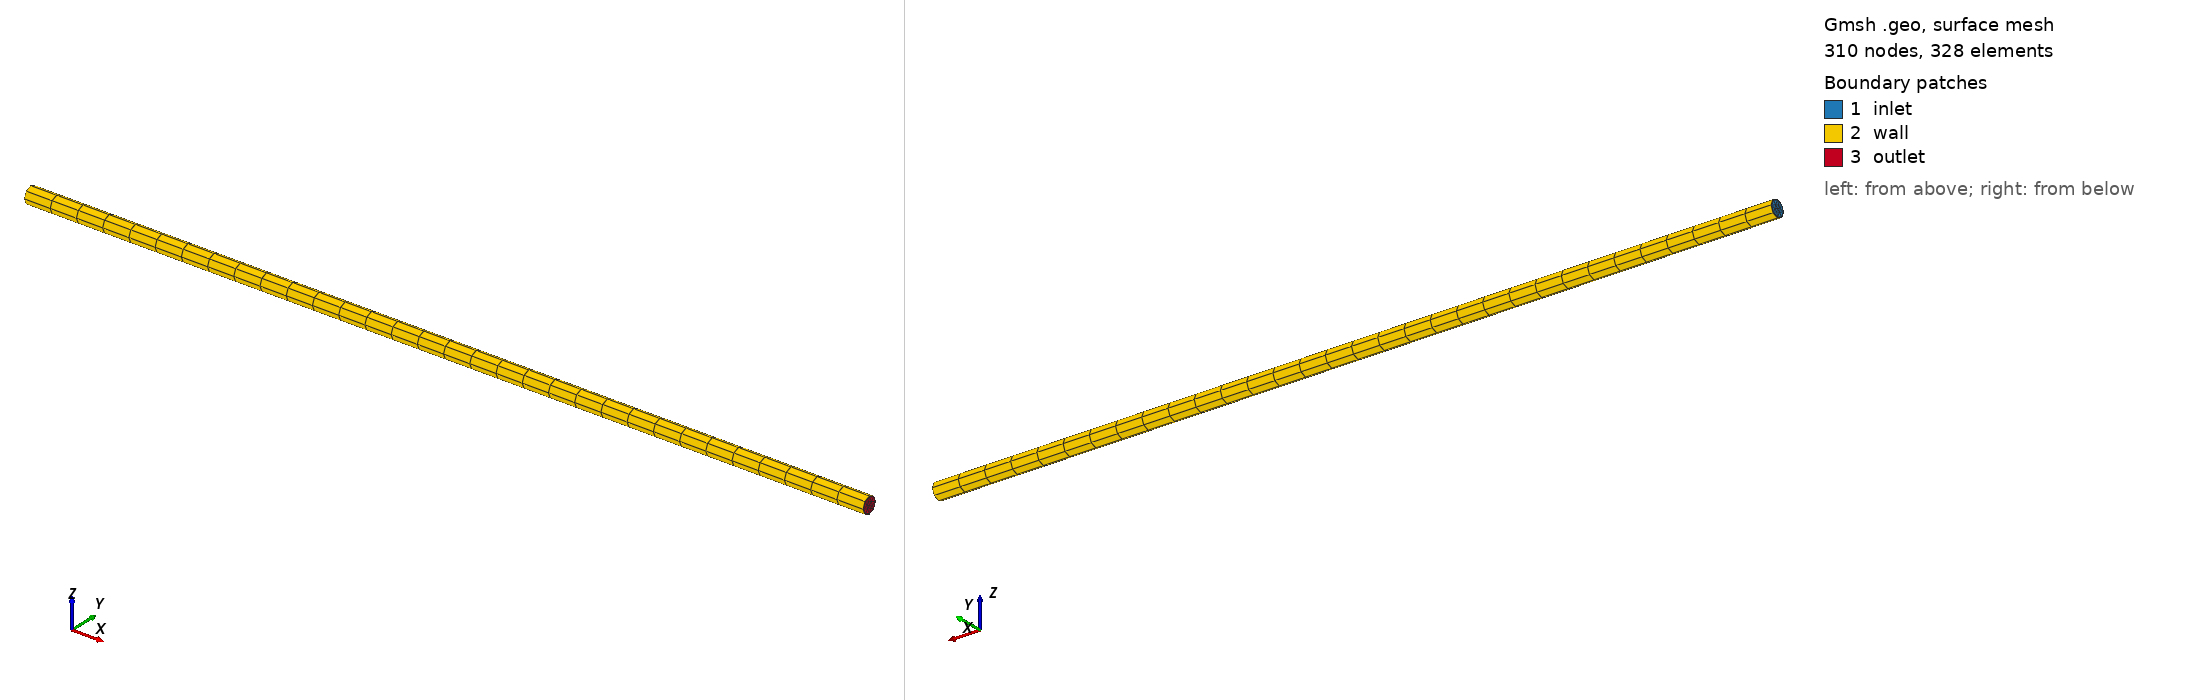

Gmsh geometry script, surface-meshed: 310 nodes, 328 surface elements. Boundary patches (legend numbers): 1 inlet, 2 wall, 3 outlet. Left view from above one corner, right view from below the opposite corner. Legend entries are the model's physical surfaces. The drawing asked Gmsh for element sizes between 1% and 20% of the model's largest extent; the script's own settings can give other sizes.

=== pipe_prism2.geo (drawn) ===
SetFactory("OpenCASCADE");

// Simple SI pipe mesh for FerrumCFD import and OpenFOAM comparison.
// Units: m, s, kg, K. The boundary layer field creates two near-wall layers.

radius = 0.01;
length = 1.0;

lc_center = 0.004;
lc_wall = 0.0012;
axial_cells = 32;

Point(1) = {0, radius, 0, lc_wall};
Point(2) = {0, 0, radius, lc_wall};
Point(3) = {0, -radius, 0, lc_wall};
Point(4) = {0, 0, -radius, lc_wall};
Point(5) = {0, 0, 0, lc_center};

Circle(1) = {1, 5, 2};
Circle(2) = {2, 5, 3};
Circle(3) = {3, 5, 4};
Circle(4) = {4, 5, 1};

Curve Loop(1) = {1, 2, 3, 4};
Plane Surface(1) = {1};
Point {5} In Surface {1};

Field[1] = BoundaryLayer;
Field[1].EdgesList = {1, 2, 3, 4};
Field[1].hwall_n = 0.00045;
Field[1].hfar = 0.003;
Field[1].thickness = 0.0015;
Field[1].ratio = 1.25;
Field[1].Quads = 1;
Field[1].NbLayers = 2;
BoundaryLayer Field = 1;

Physical Surface("inlet", 1) = {1};

extr[] = Extrude {length, 0, 0} {
    Surface{1};
    Layers {axial_cells};
    Recombine;
};

Physical Surface("outlet", 2) = {extr[0]};
Physical Surface("wall", 3) = {extr[2], extr[3], extr[4], extr[5]};
Physical Volume("fluid", 10) = {extr[1]};

Mesh.Algorithm = 6;
Mesh.Algorithm3D = 10;
Mesh.RecombinationAlgorithm = 1;
Mesh.Smoothing = 10;
Mesh.ElementOrder = 1;
